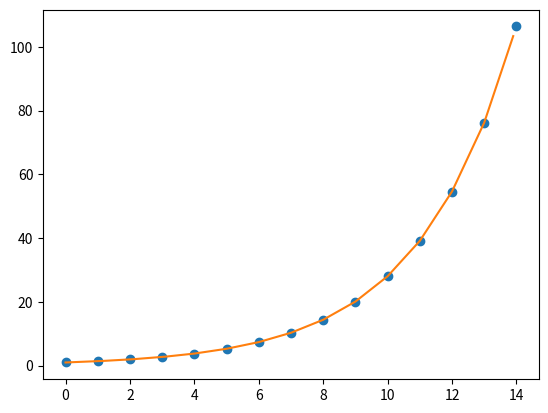

Reproduce this figure in Python.
from scipy import interpolate
import matplotlib.pyplot as plt
import numpy as np 

x = np.arange(0, 15)
y = np.exp(x/3.0)
f = interpolate.interp1d(x, y)
xnew = np.arange(0, 14, 0.1)
ynew = f(xnew)
plt.plot(x, y, 'o', xnew, ynew, '-')
plt.show()